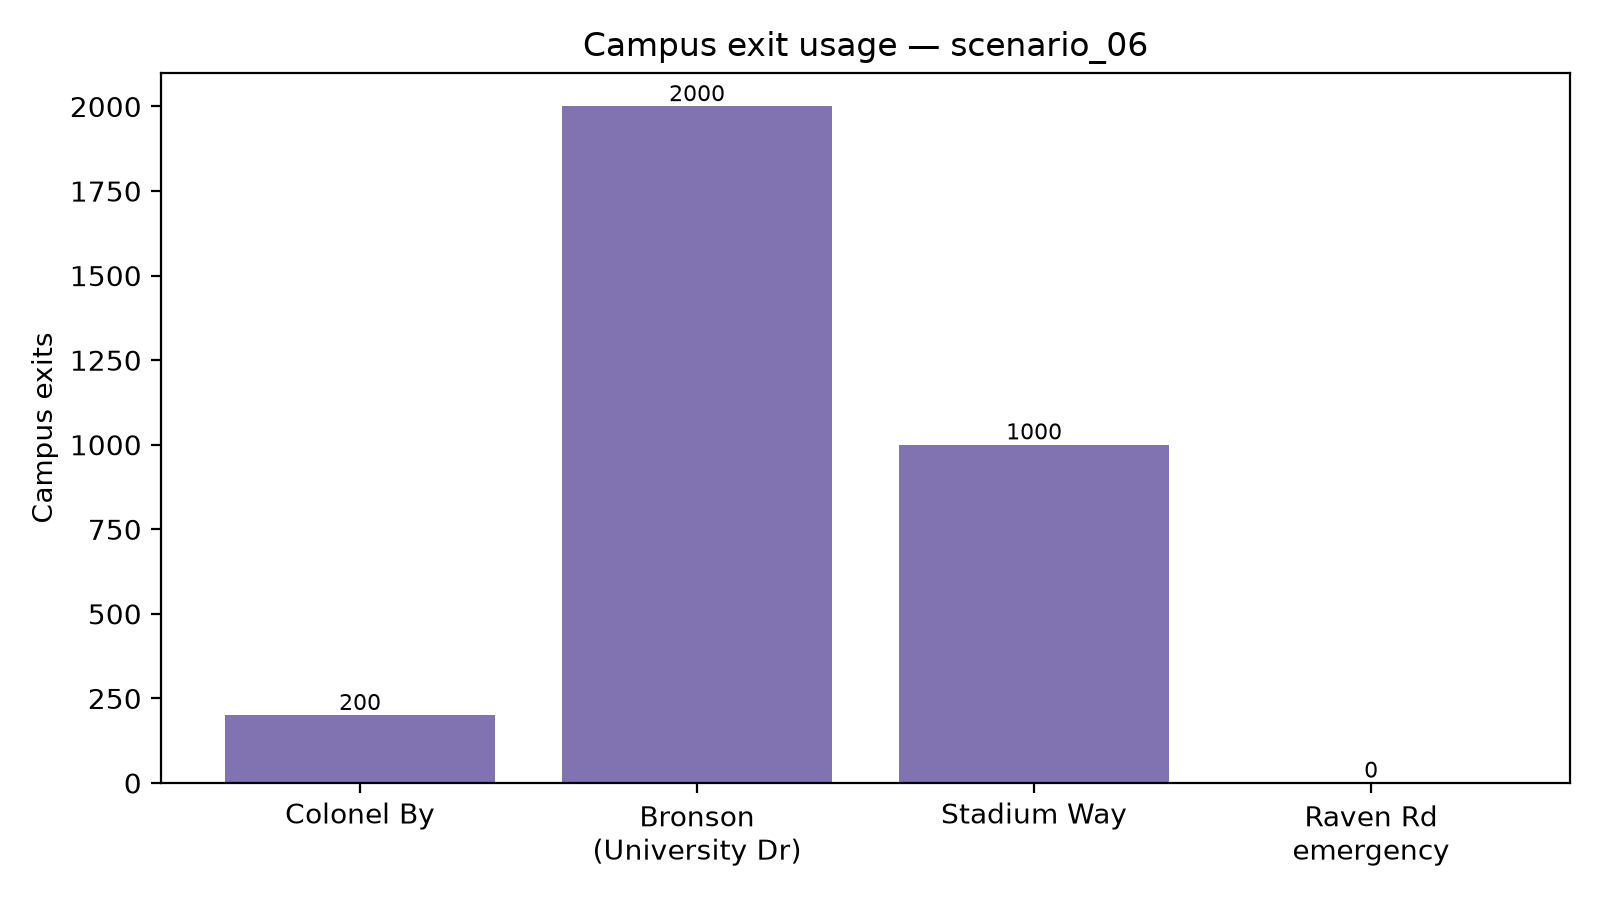

Values plotted in this chart, from the file beside it:
exit, campus_exits
Colonel By, 200
Bronson Ave & University Dr, 2000
Stadium Way, 1000
Raven Rd emergency, 0
other, 0
